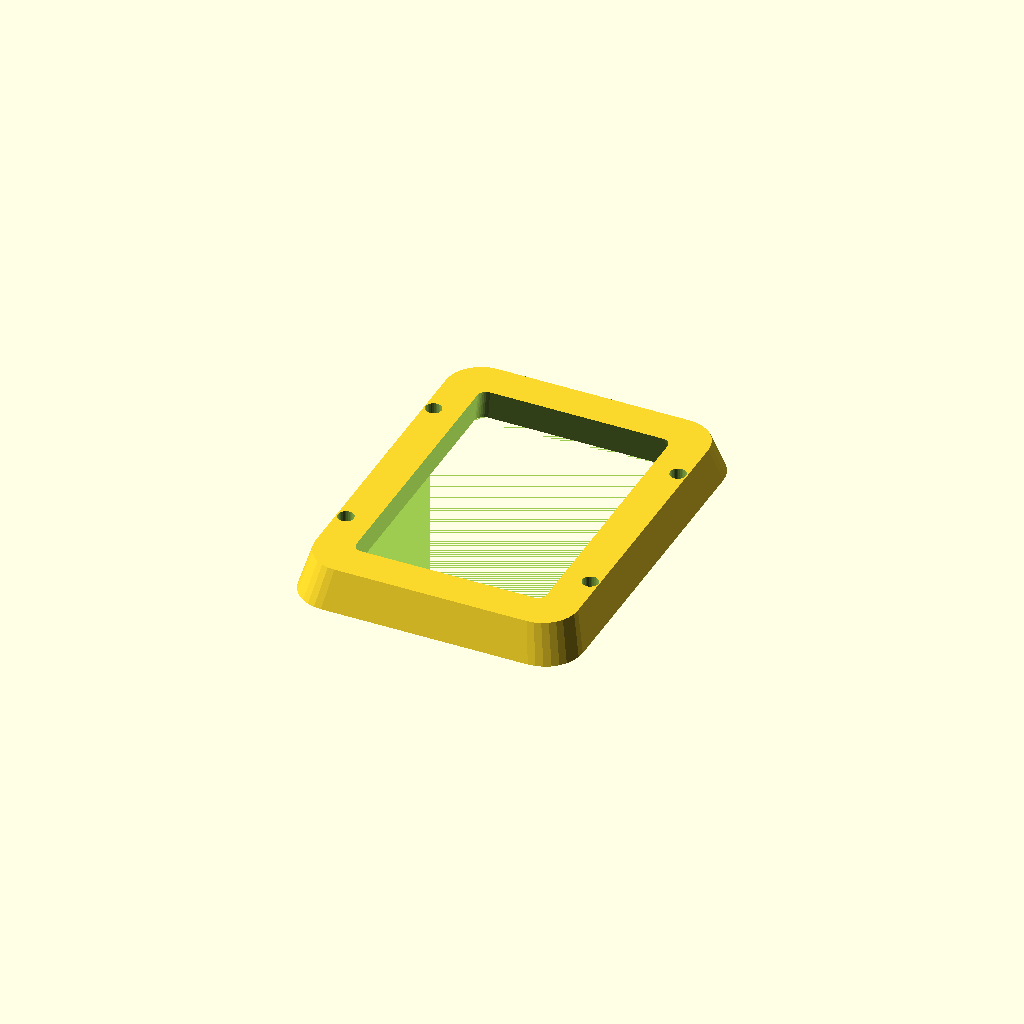
Cell 1: the model at its default parameters.
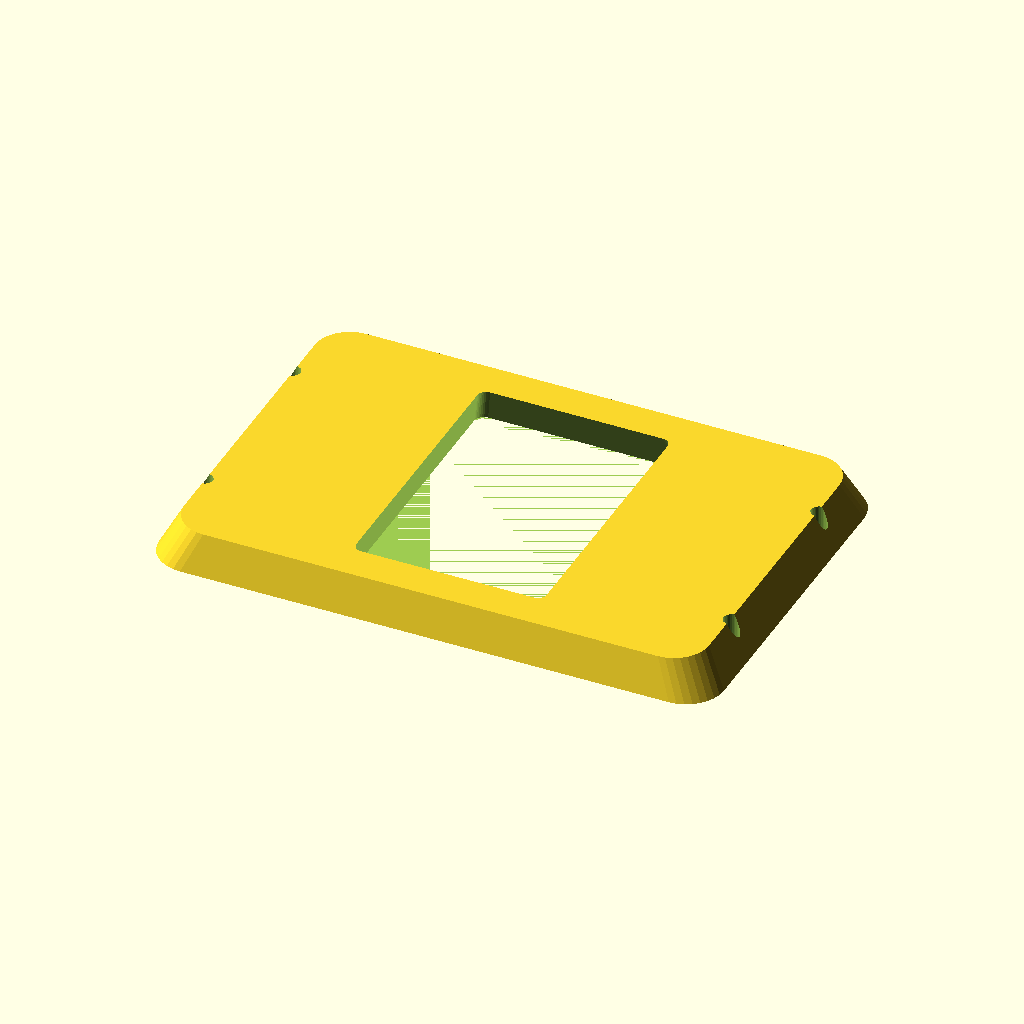
Cell 2 — length set to 120, the other parameters unchanged.
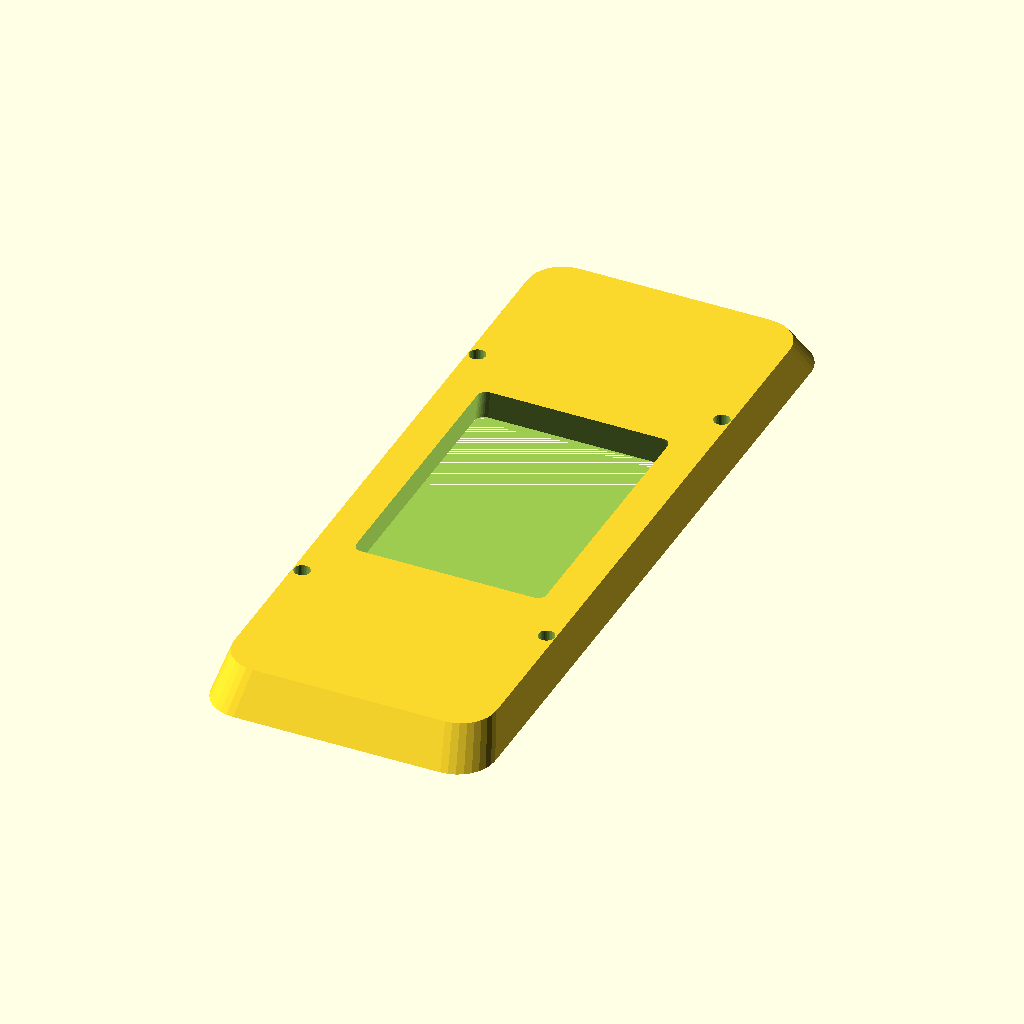
Cell 3: the same model with width = 160.
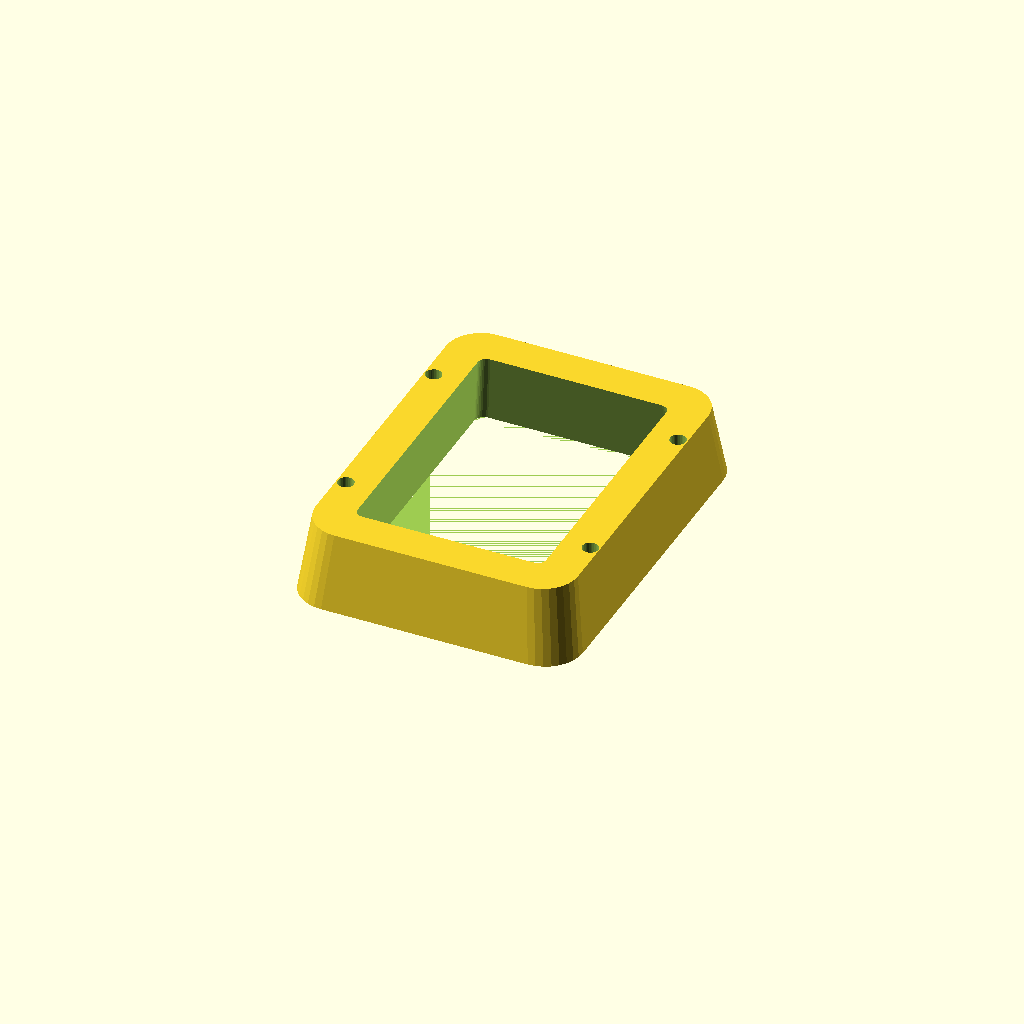
Cell 4: the same model with thickness = 16.
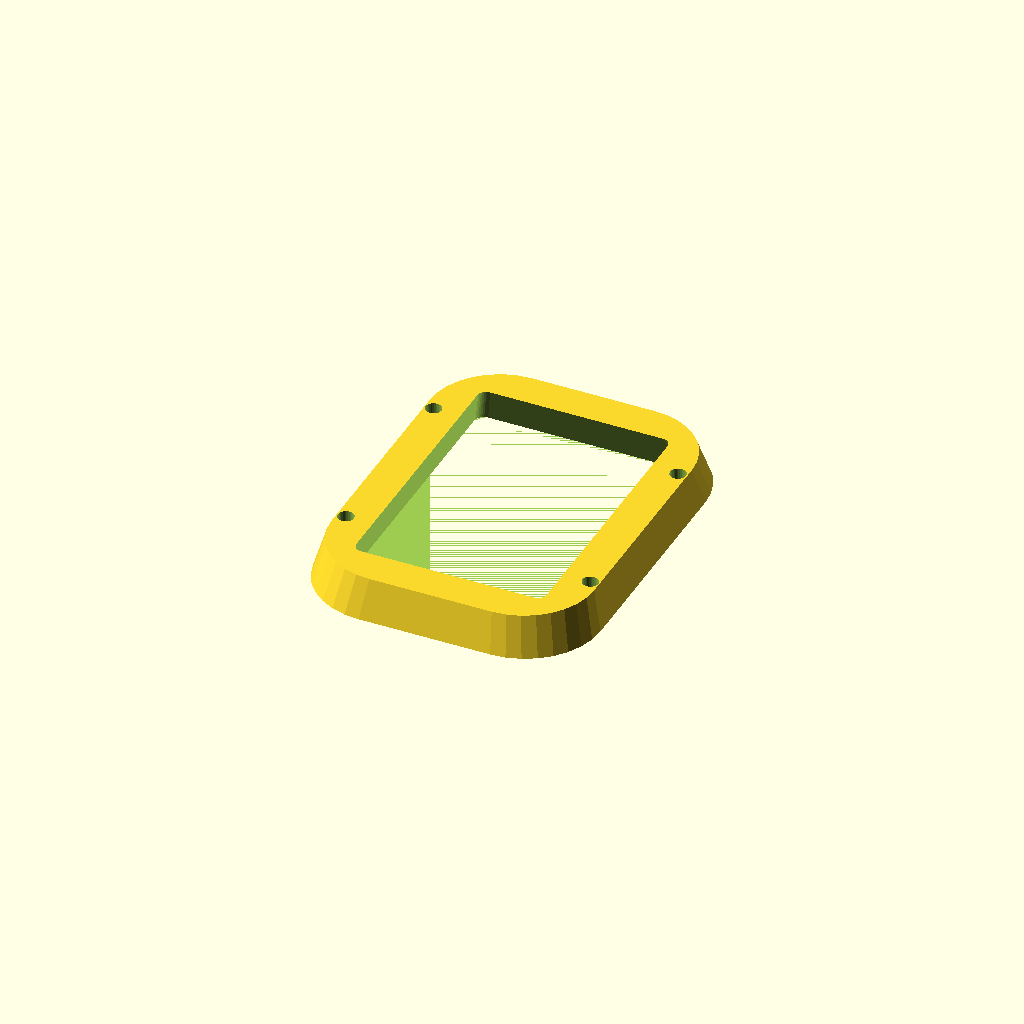
Cell 5: the same model with corner_r = 16.
One fixed orthographic camera (rotation 55°, 0°, 25°; colour scheme Cornfield) for every cell.
The OpenSCAD source (optional_data/gen2/bezels/part_0016.scad):
$fn = 32;

// ----------------------------------------------------------------------
// Display bezel: 60 x 80 mm frame, opening 44x64 mm
// ----------------------------------------------------------------------

// --- parameters (mm) ---
length = 60;              // frame outside length, X
width = 80;               // frame outside width, Y
frame_w = 8;              // frame width
thickness = 8;            // frame thickness
corner_r = 8;             // outside corner radius
chamfer = 0.93;           // outer wall taper
funnel = 0.9;             // inner opening taper
opening_l = 44;           // opening length
opening_w = 64;           // opening width
inner_r = 2;              // opening corner radius
hole_d = 3.4;             // mounting screw clearance
holes_per_side = 2;       // holes per short side
hole_inset = 4;           // hole centre inset from the outside edge

/* rounded-rectangle outlines, generated with loops */
module rounded_ring(l_nom, w_nom, r) {
  hull() {
    for (sx = [-1, 1]) for (sy = [-1, 1])
      translate([sx * (l_nom / 2 - r), sy * (w_nom / 2 - r)]) circle(r = r);
  }
}

difference() {
  /* frame body, drafted so the outer edge is a variable-depth chamfer */
  linear_extrude(height = thickness, scale = chamfer)
    rounded_ring(length, width, corner_r);
  /* viewing opening, drafted the other way for a funnel edge */
  linear_extrude(height = thickness + 2, scale = funnel)
    translate([0, 0, -1]) rounded_ring(opening_l, opening_w, inner_r);
  /* mounting screws through the frame lands */
  for (sx = [-1, 1]) for (i = [1 : holes_per_side])
    translate([sx * (length / 2 - hole_inset),
               (i - (holes_per_side + 1) / 2) * width * 0.5, -1])
      cylinder(h = thickness + 2, d = hole_d);
}
Parameter table extracted from the source (name, type, default, range or options):
length: number, default 60
width: number, default 80
frame_w: number, default 8
thickness: number, default 8
corner_r: number, default 8
chamfer: number, default 0.93
funnel: number, default 0.9
opening_l: number, default 44
opening_w: number, default 64
inner_r: number, default 2
hole_d: number, default 3.4
holes_per_side: number, default 2
hole_inset: number, default 4
